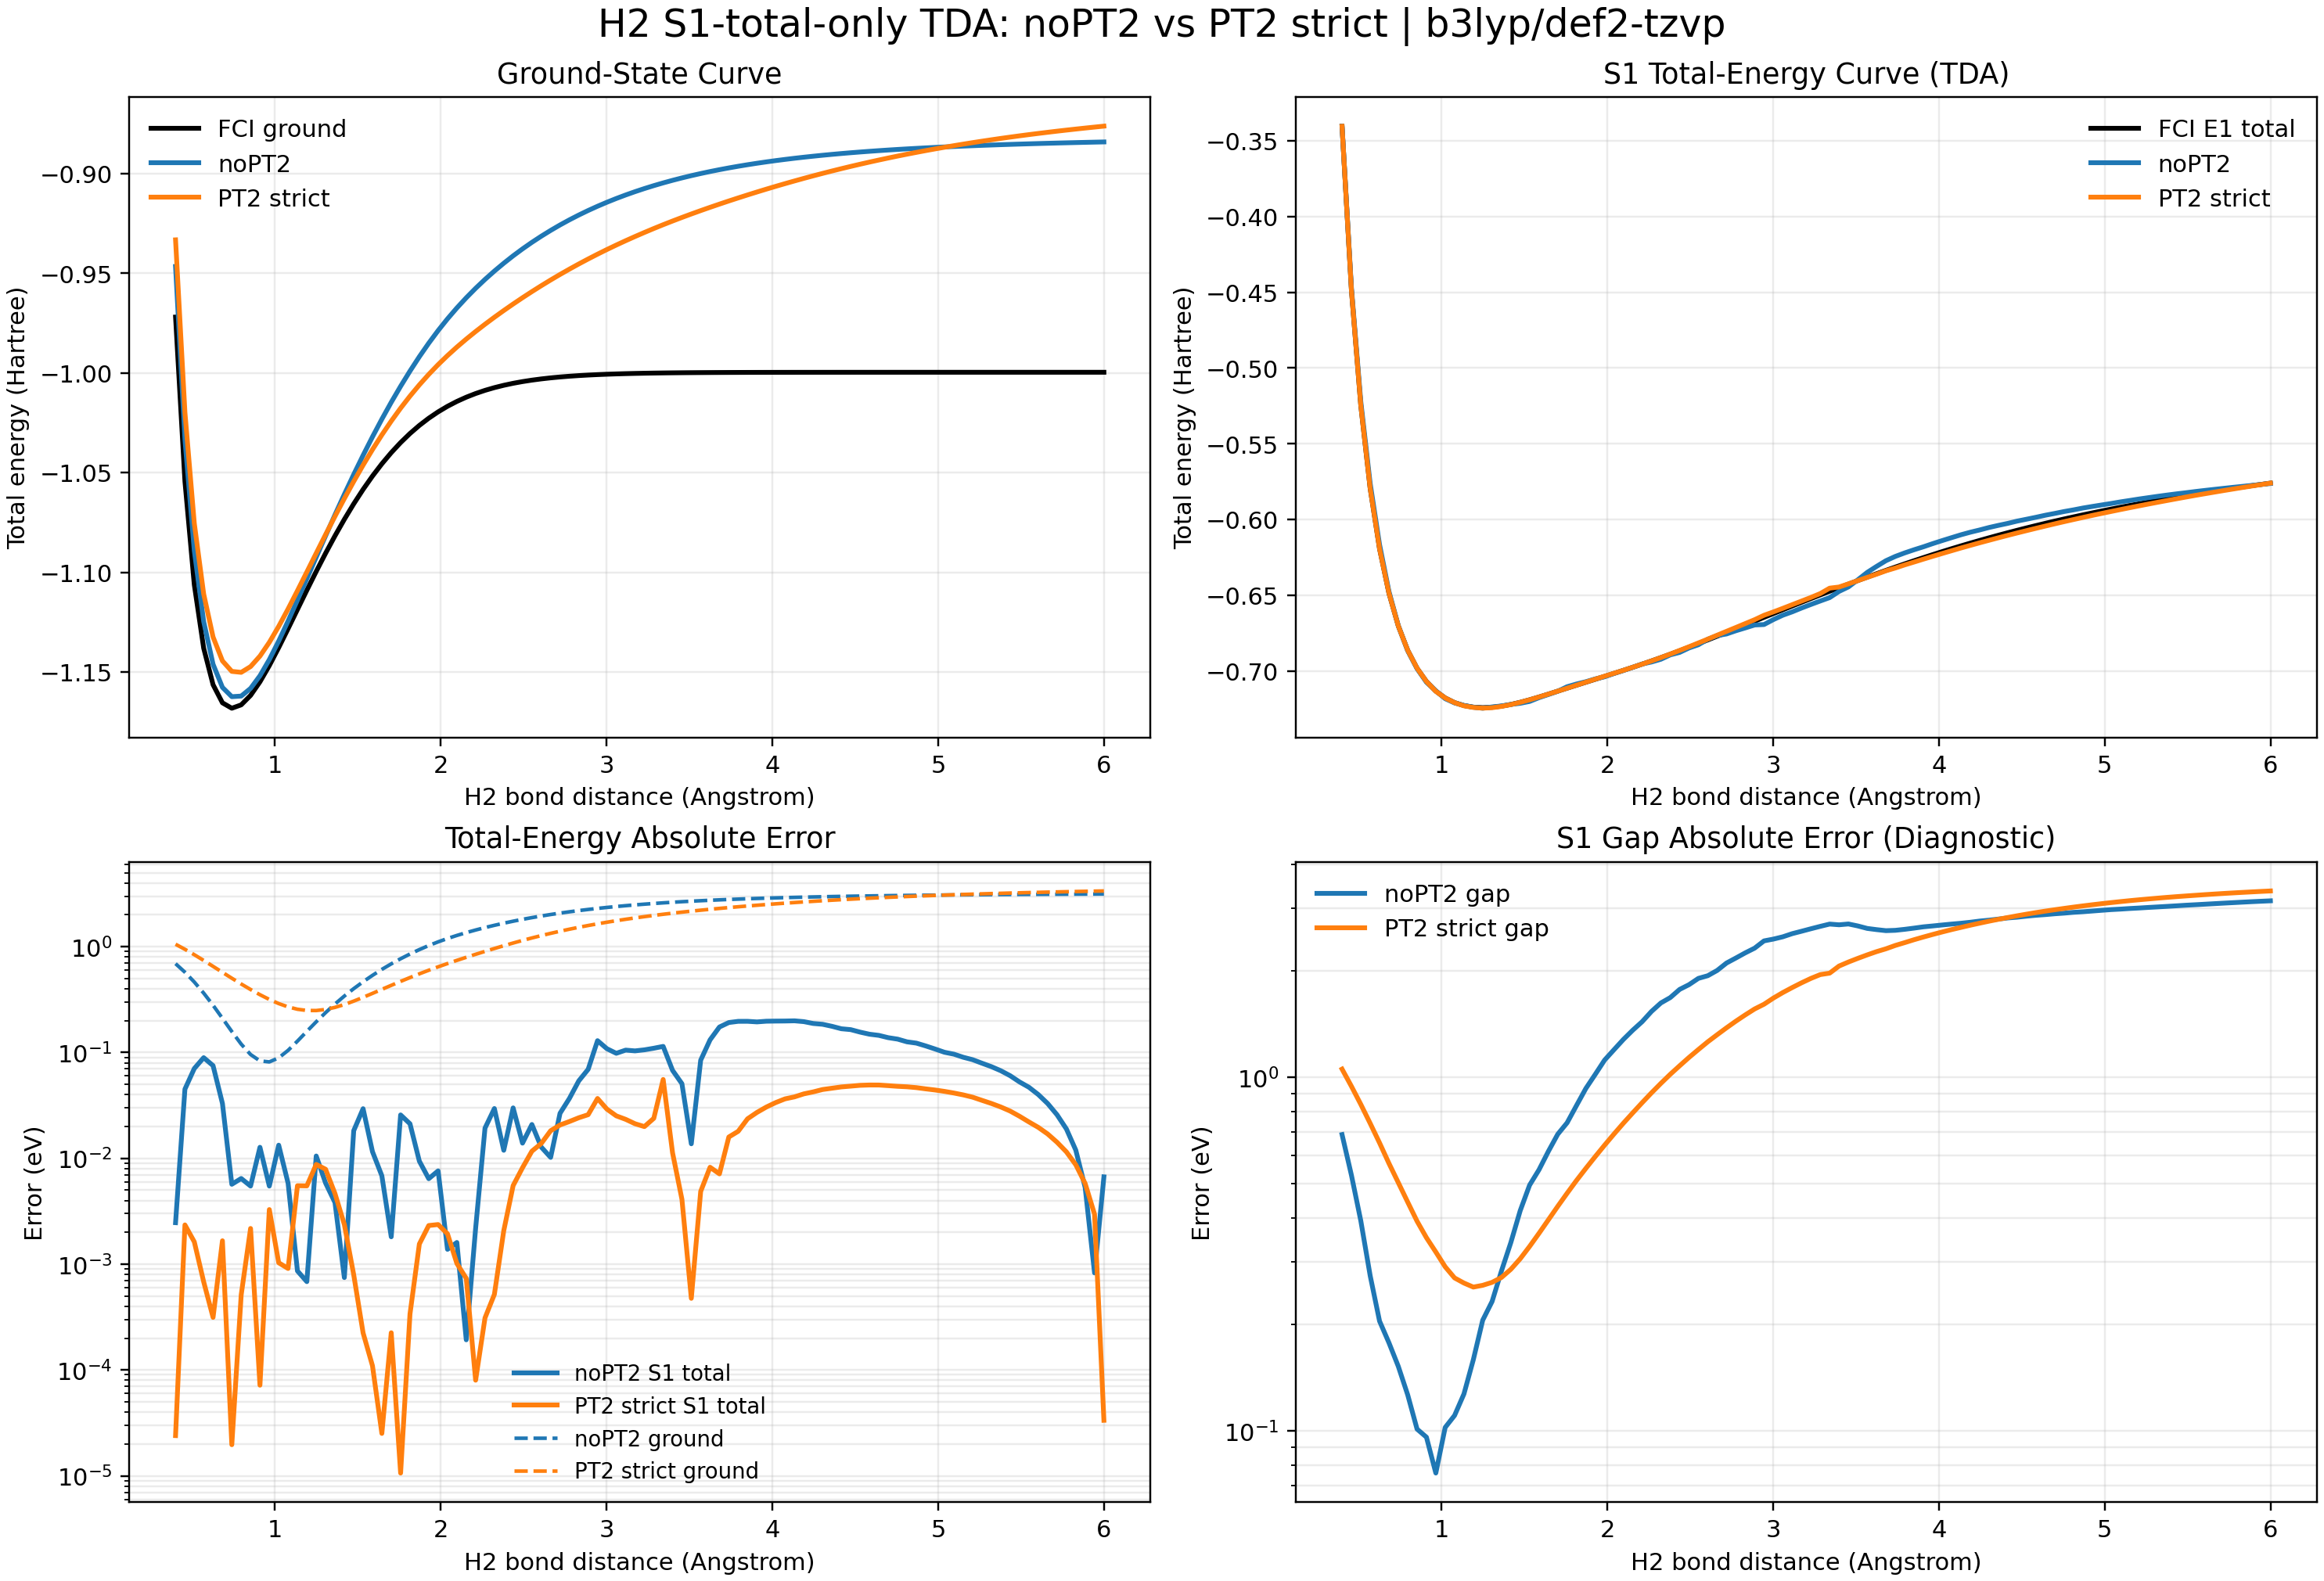

The file beside this chart, header and first rows:
dense_index, r_angstrom, exact_e0_h, nopt2_pred_e0_h, pt2_pred_e0_h, nopt2_e0_abs_err_ev, pt2_e0_abs_err_ev, exact_s1_total_h, nopt2_pred_s1_total_h, pt2_pred_s1_total_h, nopt2_s1_total_abs_err_ev, pt2_s1_total_abs_err_ev, exact_s1_gap_h, nopt2_pred_s1_gap_h, pt2_pred_s1_gap_h, nopt2_s1_gap_abs_err_ev, pt2_s1_gap_abs_err_ev, nopt2_density_l2, pt2_density_l2
1, 0.4, -0.9719, -0.9465, -0.9332, 0.6909, 1.054, -0.3405, -0.3404, -0.3405, 0.002466, 2.3994203149778352e-05, 0.6314, 0.6061, 0.5927, 0.6885, 1.054, 0.004349, 0.006924
2, 0.4566, -1.054, -1.033, -1.02, 0.5737, 0.9449, -0.4486, -0.4469, -0.4485, 0.04508, 0.00235, 0.6058, 0.5864, 0.5712, 0.5286, 0.9426, 0.005507, 0.006894
3, 0.5131, -1.106, -1.089, -1.075, 0.4634, 0.8396, -0.5247, -0.5221, -0.5247, 0.07061, 0.001625, 0.5816, 0.5672, 0.5508, 0.3928, 0.838, 0.006686, 0.006797
4, 0.5697, -1.138, -1.125, -1.111, 0.3641, 0.7412, -0.5794, -0.5761, -0.5794, 0.08942, 0.0006817, 0.5587, 0.5486, 0.5315, 0.2747, 0.7405, 0.007821, 0.006677
5, 0.6263, -1.156, -1.146, -1.132, 0.2795, 0.6517, -0.6192, -0.6165, -0.6193, 0.07516, 0.000314, 0.5372, 0.5297, 0.5132, 0.2044, 0.6521, 0.008885, 0.006519
6, 0.6828, -1.166, -1.158, -1.144, 0.2106, 0.5725, -0.6485, -0.6473, -0.6485, 0.03302, 0.001665, 0.517, 0.5105, 0.496, 0.1776, 0.5708, 0.009836, 0.006331
7, 0.7394, -1.168, -1.162, -1.15, 0.1579, 0.5035, -0.6702, -0.67, -0.6702, 0.005688, 1.9686028668391385e-05, 0.4981, 0.4925, 0.4796, 0.1522, 0.5034, 0.01064, 0.00616
8, 0.796, -1.167, -1.162, -1.15, 0.1201, 0.4442, -0.6863, -0.6865, -0.6862, 0.006452, 0.0005125, 0.4803, 0.4757, 0.464, 0.1265, 0.4437, 0.01127, 0.005995
9, 0.8525, -1.162, -1.158, -1.147, 0.09574, 0.3939, -0.6981, -0.6983, -0.6981, 0.005473, 0.002176, 0.4637, 0.46, 0.4493, 0.1012, 0.3917, 0.01168, 0.005861
10, 0.9091, -1.155, -1.152, -1.142, 0.08331, 0.3518, -0.7069, -0.7073, -0.7069, 0.01272, 7.186197791587562e-05, 0.4481, 0.4446, 0.4352, 0.09603, 0.3518, 0.01192, 0.00581
11, 0.9657, -1.147, -1.144, -1.135, 0.0815, 0.3173, -0.7132, -0.713, -0.7133, 0.005469, 0.003282, 0.4336, 0.4308, 0.4219, 0.07603, 0.3205, 0.01202, 0.005872
12, 1.022, -1.138, -1.135, -1.127, 0.089, 0.29, -0.7177, -0.7182, -0.7177, 0.01333, 0.001031, 0.4201, 0.4164, 0.4094, 0.1023, 0.2911, 0.01203, 0.006076
13, 1.079, -1.128, -1.124, -1.118, 0.1048, 0.2698, -0.7208, -0.721, -0.7208, 0.005825, 0.0009105, 0.4076, 0.4035, 0.3976, 0.1106, 0.2708, 0.01199, 0.006484
14, 1.135, -1.119, -1.114, -1.109, 0.1281, 0.2564, -0.7227, -0.7227, -0.7229, 0.000863, 0.005515, 0.396, 0.3913, 0.3863, 0.1273, 0.2619, 0.01191, 0.007128
15, 1.192, -1.109, -1.103, -1.1, 0.1583, 0.2496, -0.7238, -0.7238, -0.724, 0.0006841, 0.005495, 0.3853, 0.3794, 0.3759, 0.159, 0.2551, 0.01182, 0.007998
16, 1.248, -1.1, -1.092, -1.09, 0.1951, 0.2493, -0.7241, -0.7245, -0.7244, 0.01053, 0.008765, 0.3755, 0.3679, 0.366, 0.2056, 0.258, 0.01173, 0.009104
17, 1.305, -1.09, -1.082, -1.081, 0.2381, 0.2552, -0.7239, -0.7236, -0.7241, 0.005841, 0.007886, 0.3666, 0.3581, 0.3569, 0.2323, 0.2631, 0.01171, 0.01042
18, 1.362, -1.082, -1.071, -1.072, 0.2871, 0.2669, -0.7231, -0.723, -0.7233, 0.003822, 0.004651, 0.3586, 0.3482, 0.3486, 0.2833, 0.2716, 0.01178, 0.01194
19, 1.418, -1.073, -1.061, -1.063, 0.3417, 0.284, -0.722, -0.722, -0.7221, 0.0007475, 0.002371, 0.3515, 0.3389, 0.3409, 0.3409, 0.2864, 0.01199, 0.01362
20, 1.475, -1.066, -1.051, -1.054, 0.4013, 0.306, -0.7206, -0.7212, -0.7206, 0.01826, 0.0007938, 0.3451, 0.3297, 0.3338, 0.4196, 0.3068, 0.0124, 0.01545
21, 1.531, -1.058, -1.041, -1.046, 0.4659, 0.3322, -0.7189, -0.72, -0.7189, 0.02946, 0.0002241, 0.3395, 0.3213, 0.3273, 0.4954, 0.3324, 0.01304, 0.01741
22, 1.588, -1.052, -1.032, -1.038, 0.5357, 0.362, -0.7171, -0.7175, -0.7171, 0.01157, 0.0001097, 0.3346, 0.3145, 0.3213, 0.5473, 0.3619, 0.01388, 0.01944
23, 1.644, -1.046, -1.023, -1.031, 0.6101, 0.3951, -0.7152, -0.7154, -0.7152, 0.006844, 2.5166887725345987e-05, 0.3304, 0.3077, 0.3159, 0.6169, 0.3951, 0.01485, 0.02154
24, 1.701, -1.04, -1.015, -1.024, 0.688, 0.4311, -0.7132, -0.7133, -0.7132, 0.001814, 0.0002249, 0.3268, 0.3014, 0.3109, 0.6899, 0.4314, 0.01591, 0.02365
25, 1.758, -1.035, -1.007, -1.018, 0.769, 0.4698, -0.7112, -0.7103, -0.7112, 0.02572, 1.0625324117997375e-05, 0.3237, 0.2964, 0.3064, 0.7433, 0.4698, 0.01711, 0.02575
26, 1.814, -1.03, -0.999, -1.012, 0.8528, 0.5109, -0.7093, -0.7085, -0.7093, 0.02122, 0.0003382, 0.3211, 0.2905, 0.3023, 0.8316, 0.5105, 0.01839, 0.02781
27, 1.871, -1.026, -0.9918, -1.006, 0.9387, 0.554, -0.7073, -0.707, -0.7073, 0.009403, 0.001552, 0.319, 0.2848, 0.2987, 0.9293, 0.5524, 0.01963, 0.0298
28, 1.927, -1.023, -0.985, -1.001, 1.025, 0.5988, -0.7054, -0.7052, -0.7053, 0.006423, 0.002319, 0.3173, 0.2799, 0.2954, 1.019, 0.5965, 0.02076, 0.0317
29, 1.984, -1.02, -0.9787, -0.9958, 1.11, 0.645, -0.7035, -0.7037, -0.7034, 0.007617, 0.00237, 0.3161, 0.275, 0.2924, 1.118, 0.6427, 0.02183, 0.03348
30, 2.04, -1.017, -0.9728, -0.9912, 1.195, 0.6928, -0.7015, -0.7015, -0.7014, 0.001381, 0.001936, 0.3152, 0.2713, 0.2898, 1.196, 0.6909, 0.02276, 0.03512
31, 2.097, -1.014, -0.9673, -0.987, 1.277, 0.7422, -0.6995, -0.6996, -0.6995, 0.001604, 0.001015, 0.3148, 0.2678, 0.2875, 1.279, 0.7412, 0.02363, 0.03661
32, 2.154, -1.012, -0.9622, -0.983, 1.358, 0.7936, -0.6975, -0.6975, -0.6974, 0.0001929, 0.0007342, 0.3147, 0.2648, 0.2855, 1.358, 0.7929, 0.02447, 0.03794
33, 2.21, -1.01, -0.9575, -0.9792, 1.437, 0.8471, -0.6954, -0.6953, -0.6954, 0.002183, 8.013705871739356e-05, 0.3149, 0.2622, 0.2838, 1.435, 0.8471, 0.02522, 0.03911
34, 2.267, -1.009, -0.953, -0.9755, 1.515, 0.903, -0.6933, -0.694, -0.6933, 0.01931, 0.0003108, 0.3154, 0.259, 0.2822, 1.535, 0.9033, 0.02588, 0.04012
35, 2.323, -1.007, -0.9488, -0.972, 1.592, 0.9611, -0.6911, -0.6922, -0.6911, 0.02956, 0.0005184, 0.3163, 0.2567, 0.281, 1.621, 0.9606, 0.02642, 0.04096
36, 2.38, -1.006, -0.9449, -0.9686, 1.667, 1.021, -0.6888, -0.6893, -0.6888, 0.01191, 0.002072, 0.3173, 0.2556, 0.2799, 1.679, 1.019, 0.02685, 0.04166
37, 2.436, -1.005, -0.9412, -0.9654, 1.741, 1.083, -0.6865, -0.6877, -0.6863, 0.02998, 0.005526, 0.3186, 0.2535, 0.279, 1.771, 1.077, 0.02716, 0.04221
38, 2.493, -1.004, -0.9377, -0.9622, 1.813, 1.146, -0.6842, -0.6847, -0.6839, 0.01392, 0.008156, 0.3201, 0.253, 0.2783, 1.827, 1.137, 0.02736, 0.04263
39, 2.549, -1.004, -0.9344, -0.9591, 1.882, 1.209, -0.6818, -0.6826, -0.6814, 0.02089, 0.01168, 0.3217, 0.2518, 0.2777, 1.903, 1.197, 0.02746, 0.04292
40, 2.606, -1.003, -0.9313, -0.9562, 1.949, 1.273, -0.6794, -0.6789, -0.6789, 0.01277, 0.01382, 0.3235, 0.2524, 0.2773, 1.936, 1.259, 0.02748, 0.0431
41, 2.663, -1.002, -0.9284, -0.9533, 2.014, 1.337, -0.677, -0.6766, -0.6763, 0.01021, 0.01824, 0.3255, 0.2518, 0.277, 2.003, 1.318, 0.0274, 0.04318
42, 2.719, -1.002, -0.9257, -0.9505, 2.076, 1.4, -0.6745, -0.6755, -0.6737, 0.02665, 0.02066, 0.3275, 0.2502, 0.2768, 2.103, 1.379, 0.02723, 0.04318
43, 2.776, -1.002, -0.9231, -0.9479, 2.136, 1.463, -0.672, -0.6734, -0.6712, 0.03682, 0.02228, 0.3296, 0.2498, 0.2767, 2.173, 1.44, 0.027, 0.04309
44, 2.832, -1.001, -0.9207, -0.9453, 2.193, 1.524, -0.6695, -0.6715, -0.6686, 0.05394, 0.02419, 0.3318, 0.2492, 0.2766, 2.247, 1.5, 0.02672, 0.04294
45, 2.889, -1.001, -0.9184, -0.9428, 2.247, 1.585, -0.667, -0.6696, -0.6661, 0.06941, 0.02586, 0.334, 0.2489, 0.2767, 2.317, 1.559, 0.02639, 0.04273
46, 2.945, -1.001, -0.9163, -0.9404, 2.299, 1.645, -0.6645, -0.6693, -0.6632, 0.1294, 0.0368, 0.3363, 0.247, 0.2772, 2.429, 1.608, 0.02602, 0.04247
47, 3.002, -1.001, -0.9143, -0.938, 2.349, 1.703, -0.662, -0.666, -0.6609, 0.1086, 0.02917, 0.3386, 0.2483, 0.2771, 2.457, 1.674, 0.02562, 0.04218
48, 3.059, -1, -0.9124, -0.9358, 2.396, 1.76, -0.6595, -0.6631, -0.6586, 0.0983, 0.02521, 0.3409, 0.2493, 0.2772, 2.494, 1.735, 0.02519, 0.04185
49, 3.115, -1, -0.9106, -0.9336, 2.44, 1.816, -0.657, -0.6609, -0.6562, 0.1054, 0.02336, 0.3433, 0.2497, 0.2774, 2.546, 1.792, 0.02474, 0.0415
50, 3.172, -1, -0.909, -0.9315, 2.482, 1.87, -0.6546, -0.6584, -0.6538, 0.1036, 0.02123, 0.3456, 0.2506, 0.2777, 2.586, 1.849, 0.02429, 0.04114
51, 3.228, -1, -0.9074, -0.9295, 2.522, 1.923, -0.6521, -0.656, -0.6514, 0.106, 0.01995, 0.348, 0.2514, 0.2781, 2.628, 1.903, 0.02382, 0.04076
52, 3.285, -1, -0.9059, -0.9275, 2.56, 1.974, -0.6497, -0.6537, -0.6488, 0.1098, 0.02389, 0.3503, 0.2522, 0.2787, 2.67, 1.95, 0.02336, 0.04037
53, 3.341, -1, -0.9046, -0.9256, 2.596, 2.024, -0.6473, -0.6515, -0.6452, 0.1142, 0.05565, 0.3527, 0.2531, 0.2803, 2.71, 1.969, 0.0229, 0.03998
54, 3.398, -0.9999, -0.9033, -0.9237, 2.629, 2.073, -0.6449, -0.6474, -0.6445, 0.06782, 0.01128, 0.355, 0.2559, 0.2792, 2.697, 2.062, 0.02244, 0.0396
55, 3.455, -0.9999, -0.9021, -0.9219, 2.661, 2.121, -0.6426, -0.6444, -0.6424, 0.05074, 0.004103, 0.3573, 0.2576, 0.2795, 2.712, 2.117, 0.022, 0.03921
56, 3.511, -0.9998, -0.9009, -0.9202, 2.691, 2.167, -0.6403, -0.6398, -0.6403, 0.01373, 0.0004757, 0.3596, 0.2612, 0.2799, 2.677, 2.168, 0.02157, 0.03883
57, 3.568, -0.9998, -0.8999, -0.9185, 2.719, 2.212, -0.638, -0.6349, -0.6382, 0.08461, 0.004869, 0.3618, 0.265, 0.2803, 2.634, 2.217, 0.02114, 0.03847
58, 3.624, -0.9998, -0.8989, -0.9168, 2.745, 2.257, -0.6357, -0.6309, -0.636, 0.1317, 0.008237, 0.364, 0.268, 0.2808, 2.614, 2.265, 0.02072, 0.03812
59, 3.681, -0.9997, -0.8979, -0.9152, 2.77, 2.3, -0.6335, -0.6271, -0.6338, 0.1741, 0.007133, 0.3662, 0.2708, 0.2814, 2.596, 2.307, 0.02033, 0.03778
60, 3.737, -0.9997, -0.8971, -0.9137, 2.794, 2.342, -0.6314, -0.6243, -0.632, 0.192, 0.01591, 0.3683, 0.2727, 0.2817, 2.602, 2.358, 0.01994, 0.03745
... 40 more rows
